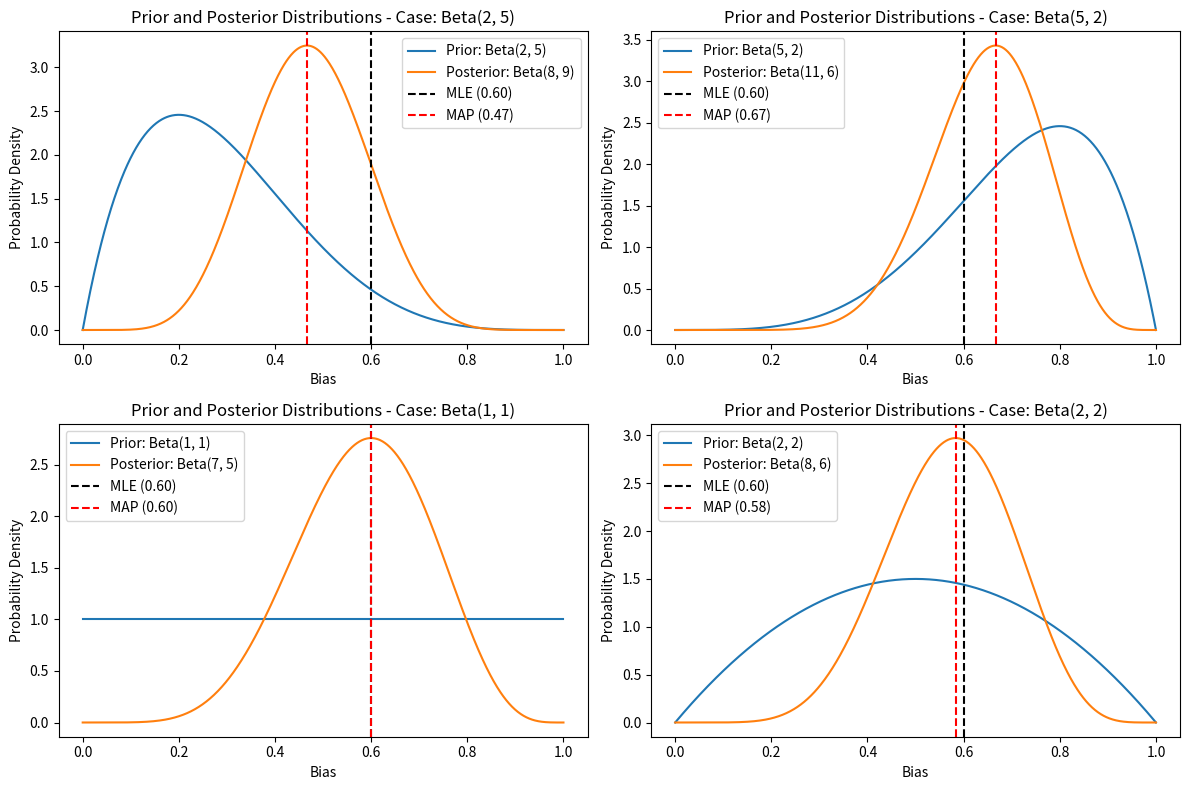

Generate this figure with matplotlib:
import numpy as np
import matplotlib.pyplot as plt
from scipy.stats import beta

# Observation
observation = [1, 1, 1, 0, 0, 0, 1, 1, 1, 0] # 1 for H, 0 for T

# Count the number of heads and tails
heads_count = sum(observation) #since heads is 1
tails_count = len(observation) - heads_count

# Priors
priors = [(2, 5), (5, 2), (1, 1), (2, 2)]
closeness_list = []

# Create a figure and subplots
fig, axes = plt.subplots(2, 2, figsize=(12, 8))
axes = axes.flatten()

# Plot the posterior and prior distributions
x = np.linspace(0, 1, 1000)

for i, (a, b) in enumerate(priors):
    posterior_a = a + heads_count
    posterior_b = b + tails_count
    
    # Calculate the prior and posterior distributions
    prior = beta.pdf(x, a, b)
    posterior = beta.pdf(x, posterior_a, posterior_b)
    
    # Plot the prior distribution
    axes[i].plot(x, prior, label=f'Prior: Beta({a}, {b})')
    
    # Plot the posterior distribution
    axes[i].plot(x, posterior, label=f'Posterior: Beta({posterior_a}, {posterior_b})')
    
    # Calculate MLE and MAP estimates
    mle = heads_count / len(observation)
    map_estimate = (posterior_a - 1) / (posterior_a + posterior_b - 2)
    closeness_list.append((abs(mle - map_estimate), (a, b), mle, map_estimate))
    
    # Plot MLE and MAP estimates
    axes[i].axvline(x=mle, color='black', linestyle='--', label=f'MLE ({mle:.2f})')
    axes[i].axvline(x=map_estimate, color='red', linestyle='--', label=f'MAP ({map_estimate:.2f})')
    
    axes[i].set_xlabel('Bias')
    axes[i].set_ylabel('Probability Density')
    axes[i].set_title(f'Prior and Posterior Distributions - Case: Beta({a}, {b})')
    axes[i].legend()

plt.tight_layout()
plt.show()

# Sort cases based on closeness to MLE and create a list of distribution parameters, MLE, and MAP
sorted_cases = sorted(closeness_list, key=lambda x: x[0])
sorted_params = [(params, mle, map_estimate) for _, params, mle, map_estimate in sorted_cases]

# Print the order of closeness to MLE with distribution parameters, MLE, and MAP
print("The order of closeness to MLE (Beta distribution parameters, MLE, MAP) in decreasing order:")
for params, mle, map_estimate in sorted_params:
    print(f"Beta{params}, MLE: {mle:.2f}, MAP: {map_estimate:.2f}")